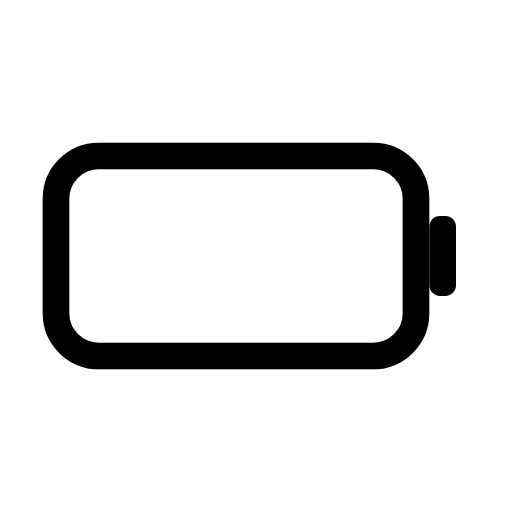
t = 0.00 s
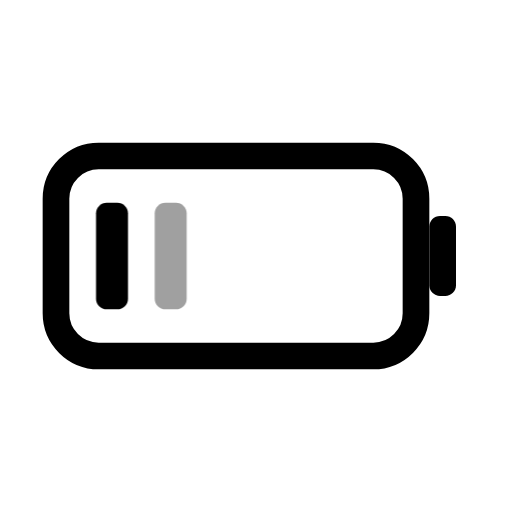
t = 0.39 s
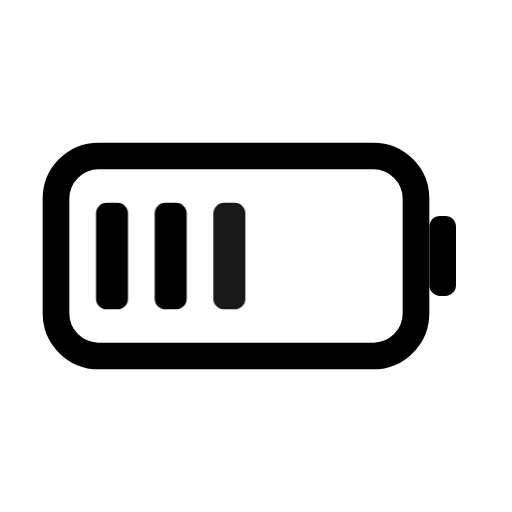
t = 0.82 s
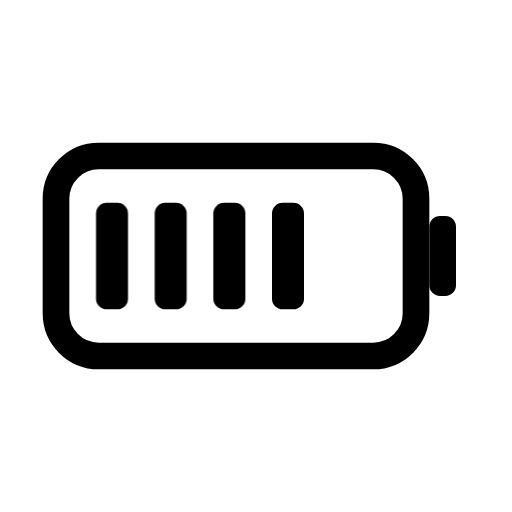
t = 1.21 s
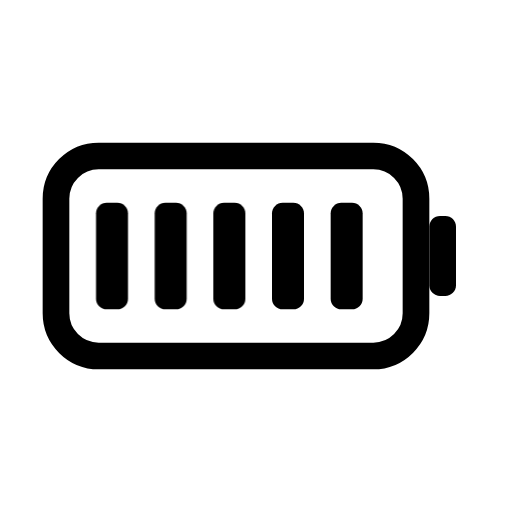
t = 1.55 s
t = 1.97 s: frame unchanged from t = 1.55 s, image omitted

The animated SVG that drew these frames (rendered in a browser with its animation timeline set to each time). Animation: 5 CSS @keyframes rules; one cycle of 2.40 s, repeats indefinitely.

<svg xmlns="http://www.w3.org/2000/svg" width="24" height="24" fill="none" viewBox="0 0 24 24" class="fa-battery-charging"><style>.fa-battery-charging-2{animation:fa-battery-charging-m0-0 2.4s ease-out infinite}@keyframes fa-battery-charging-m0-0{0%{opacity:0}8.4%,100%{opacity:1}}.fa-battery-charging-3{animation:fa-battery-charging-m0-1 2.4s ease-out infinite}@keyframes fa-battery-charging-m0-1{0%,14%{opacity:0}22.4%,100%{opacity:1}}.fa-battery-charging-4{animation:fa-battery-charging-m0-2 2.4s ease-out infinite}@keyframes fa-battery-charging-m0-2{0%,28%{opacity:0}36.4%,100%{opacity:1}}.fa-battery-charging-5{animation:fa-battery-charging-m0-3 2.4s ease-out infinite}@keyframes fa-battery-charging-m0-3{0%,42%{opacity:0}50.4%,100%{opacity:1}}.fa-battery-charging-6{animation:fa-battery-charging-m0-4 2.4s ease-out infinite}@keyframes fa-battery-charging-m0-4{0%,56%{opacity:0}64.4%,100%{opacity:1}}@media (prefers-reduced-motion:reduce){.fa-battery-charging *{animation:none!important}}</style><g class="fa-battery-charging-0"><path pathLength="1" stroke="currentColor" stroke-linecap="round" stroke-linejoin="round" stroke-width="1.25" d="M516.625 71.313H529.5C530.605 71.313 531.5 72.208 531.5 73.313V78.688C531.5 79.792 530.605 80.688 529.5 80.688H516.625C515.52 80.688 514.625 79.792 514.625 78.688V73.313C514.625 72.208 515.52 71.313 516.625 71.313Z" transform="translate(-512 -64)"/></g><g class="fa-battery-charging-1"><path pathLength="1" fill="currentColor" d="M532.625 74.125H532.875C533.151 74.125 533.375 74.349 533.375 74.625V77.375C533.375 77.651 533.151 77.875 532.875 77.875H532.625C532.349 77.875 532.125 77.651 532.125 77.375V74.625C532.125 74.349 532.349 74.125 532.625 74.125Z" transform="translate(-512 -64)"/></g><g class="fa-battery-charging-2"><path pathLength="1" fill="currentColor" d="M517 73.5H517.5C517.776 73.5 518 73.724 518 74V78C518 78.276 517.776 78.5 517.5 78.5H517C516.724 78.5 516.5 78.276 516.5 78V74C516.5 73.724 516.724 73.5 517 73.5Z" transform="translate(-512 -64)"/></g><g class="fa-battery-charging-3"><path pathLength="1" fill="currentColor" d="M519.75 73.5H520.25C520.526 73.5 520.75 73.724 520.75 74V78C520.75 78.276 520.526 78.5 520.25 78.5H519.75C519.474 78.5 519.25 78.276 519.25 78V74C519.25 73.724 519.474 73.5 519.75 73.5Z" transform="translate(-512 -64)"/></g><g class="fa-battery-charging-4"><path pathLength="1" fill="currentColor" d="M522.5 73.5H523C523.276 73.5 523.5 73.724 523.5 74V78C523.5 78.276 523.276 78.5 523 78.5H522.5C522.224 78.5 522 78.276 522 78V74C522 73.724 522.224 73.5 522.5 73.5Z" transform="translate(-512 -64)"/></g><g class="fa-battery-charging-5"><path pathLength="1" fill="currentColor" d="M525.25 73.5H525.75C526.026 73.5 526.25 73.724 526.25 74V78C526.25 78.276 526.026 78.5 525.75 78.5H525.25C524.974 78.5 524.75 78.276 524.75 78V74C524.75 73.724 524.974 73.5 525.25 73.5Z" transform="translate(-512 -64)"/></g><g class="fa-battery-charging-6"><path pathLength="1" fill="currentColor" d="M528 73.5H528.5C528.776 73.5 529 73.724 529 74V78C529 78.276 528.776 78.5 528.5 78.5H528C527.724 78.5 527.5 78.276 527.5 78V74C527.5 73.724 527.724 73.5 528 73.5Z" transform="translate(-512 -64)"/></g></svg>
